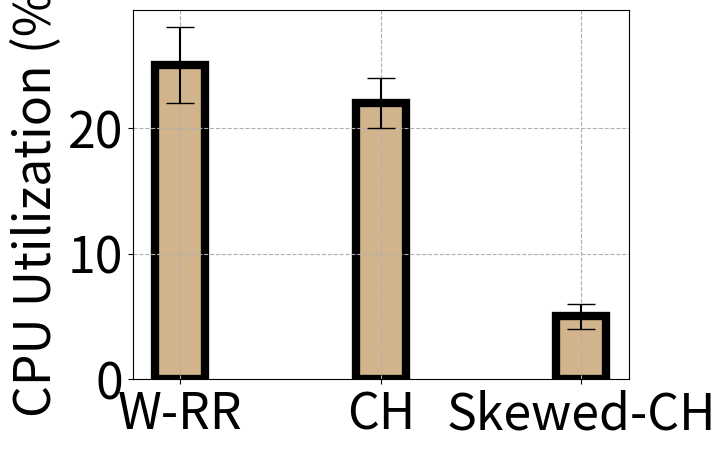

This chart was generated by the following Python code:
import numpy as np
import matplotlib
import matplotlib.pyplot as plt

matplotlib.rcParams.update({'font.size':36})

means = [25, 22, 5]
stds = [3, 2, 1]

ind = np.arange(3)  # the x locations for the groups
width = 0.25
fig, ax1 = plt.subplots()
#fig.tight_layout()
#fig.subplots_adjust(left=0.1, bottom=0.4, right=0.95)

rects1 = ax1.bar(ind, means, width, edgecolor='k', color='tan', yerr=stds, linewidth=6, capsize=10)
def autolabel(rects):
    """
    Attach a text label above each bar displaying its height
    """
    la = ['4.3K', '250', '4.5M', '5.3M']
    c = 0
    for rect in rects:
        height = rect.get_height()
        ax1.text(rect.get_x() + rect.get_width()/2., 1.05*height, la[c],
                #'%d' % int(height),
                ha='center', va='bottom', fontsize=24)
        c +=1

#autolabel(rects1)

plt.xticks(np.arange(len(means)), ['W-RR', 'CH', 'Skewed-CH'])
plt.ylabel('CPU Utilization (%)')
ax1.grid(linestyle='--')

plt.show()
